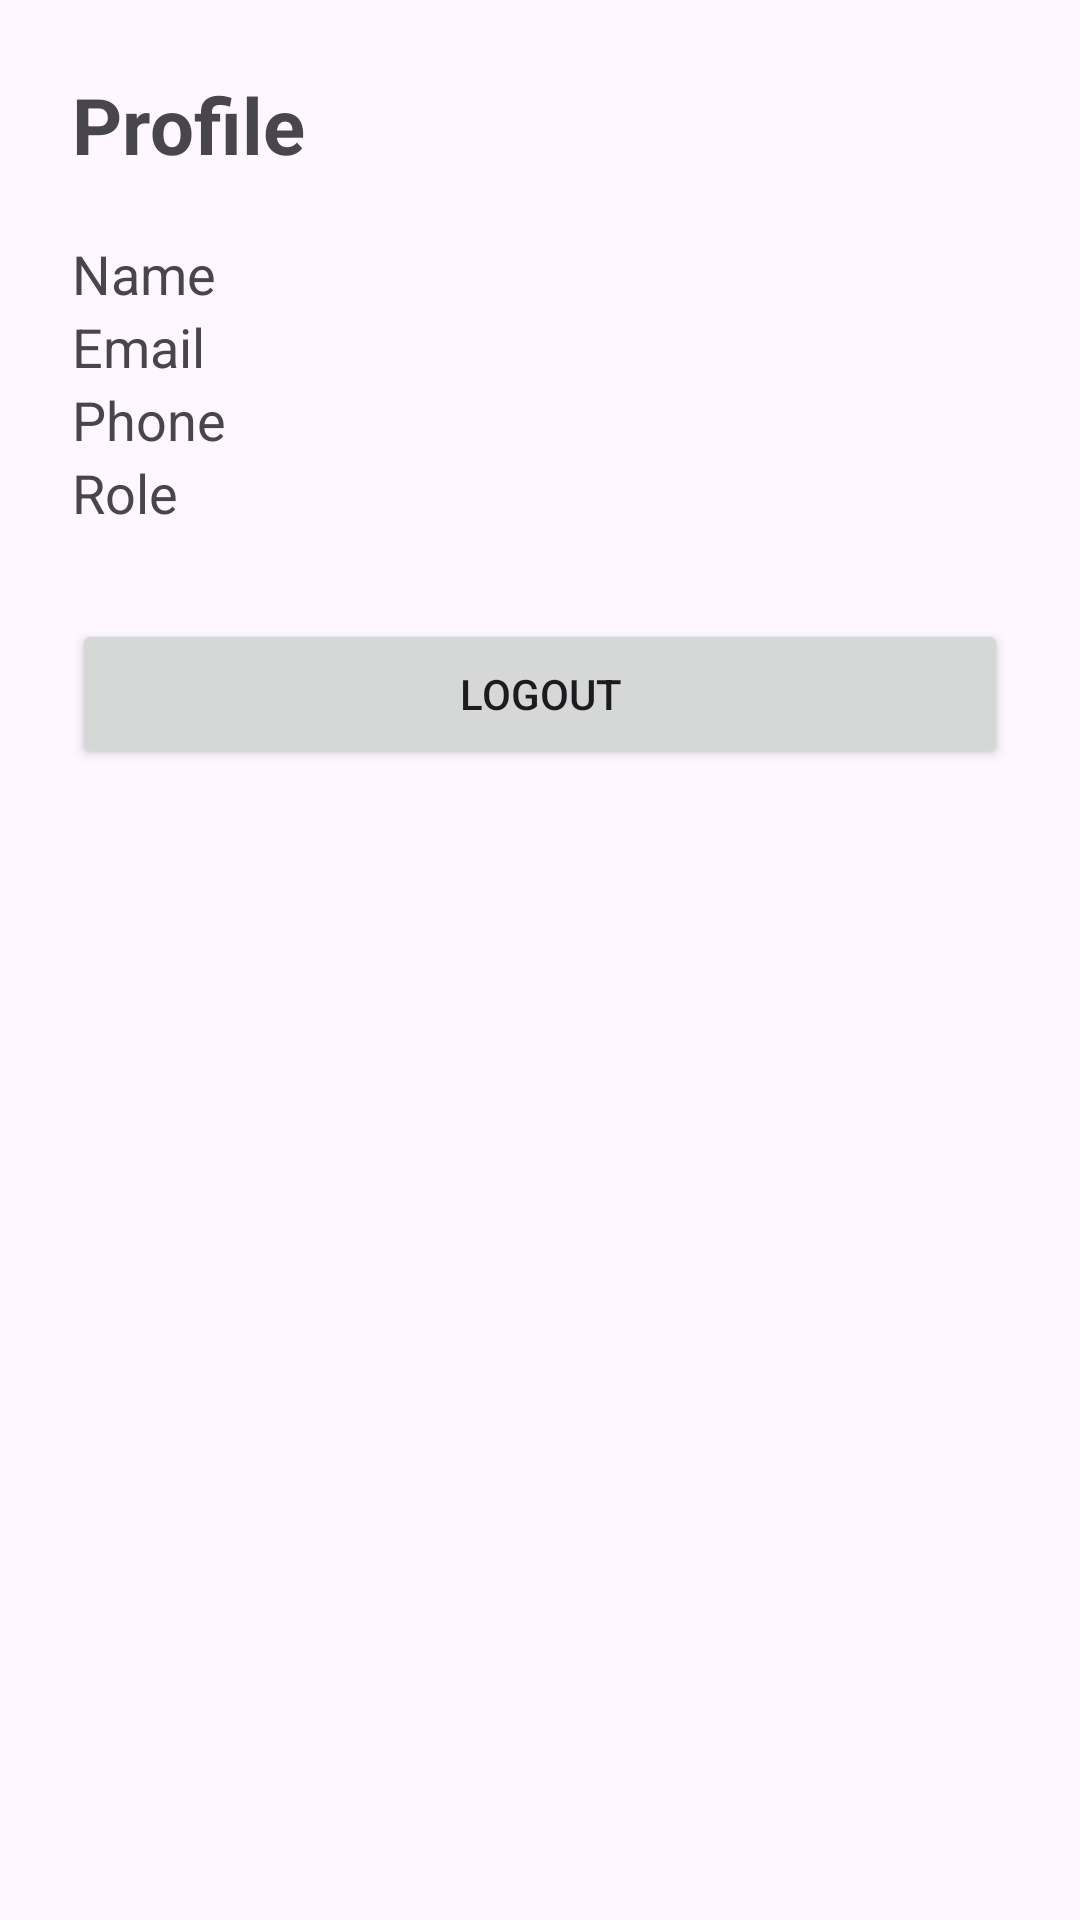

Write the Android layout XML for this screen, with the resource values it uses.
<!-- AndroidManifest.xml: application theme Theme.HotelManagement -->
<!-- res/layout/activity_profile.xml -->
<?xml version="1.0" encoding="utf-8"?>
<LinearLayout
    xmlns:android="http://schemas.android.com/apk/res/android"
    android:id="@+id/main"
    android:layout_width="match_parent"
    android:layout_height="match_parent"
    android:orientation="vertical"
    android:padding="24dp">

    
    <TextView
        android:text="Profile"
        android:textSize="26sp"
        android:textStyle="bold"
        android:layout_width="wrap_content"
        android:layout_height="wrap_content"/>

    
    <TextView
        android:id="@+id/txtName"
        android:text="Name"
        android:textSize="18sp"
        android:layout_marginTop="20dp"
        android:layout_width="wrap_content"
        android:layout_height="wrap_content"/>

    
    <TextView
        android:id="@+id/txtEmail"
        android:text="Email"
        android:textSize="18sp"
        android:layout_width="wrap_content"
        android:layout_height="wrap_content"/>

    
    <TextView
        android:id="@+id/txtPhone"
        android:text="Phone"
        android:textSize="18sp"
        android:layout_width="wrap_content"
        android:layout_height="wrap_content"/>

    
    <TextView
        android:id="@+id/txtRole"
        android:text="Role"
        android:textSize="18sp"
        android:layout_width="wrap_content"
        android:layout_height="wrap_content"/>

    
    <Button
        android:id="@+id/btnLogout"
        android:layout_width="match_parent"
        android:layout_height="50dp"
        android:text="Logout"
        android:layout_marginTop="30dp"/>



</LinearLayout>
<!-- resources referenced by this layout -->
<resources>
  <style name="Theme.HotelManagement" parent="Base.Theme.HotelManagement" />
  <style name="Base.Theme.HotelManagement" parent="Theme.Material3.DayNight.NoActionBar">
          <item name="android:statusBarColor">@android:color/transparent</item>
          <item name="android:navigationBarColor">@android:color/transparent</item>
      </style>
</resources>
